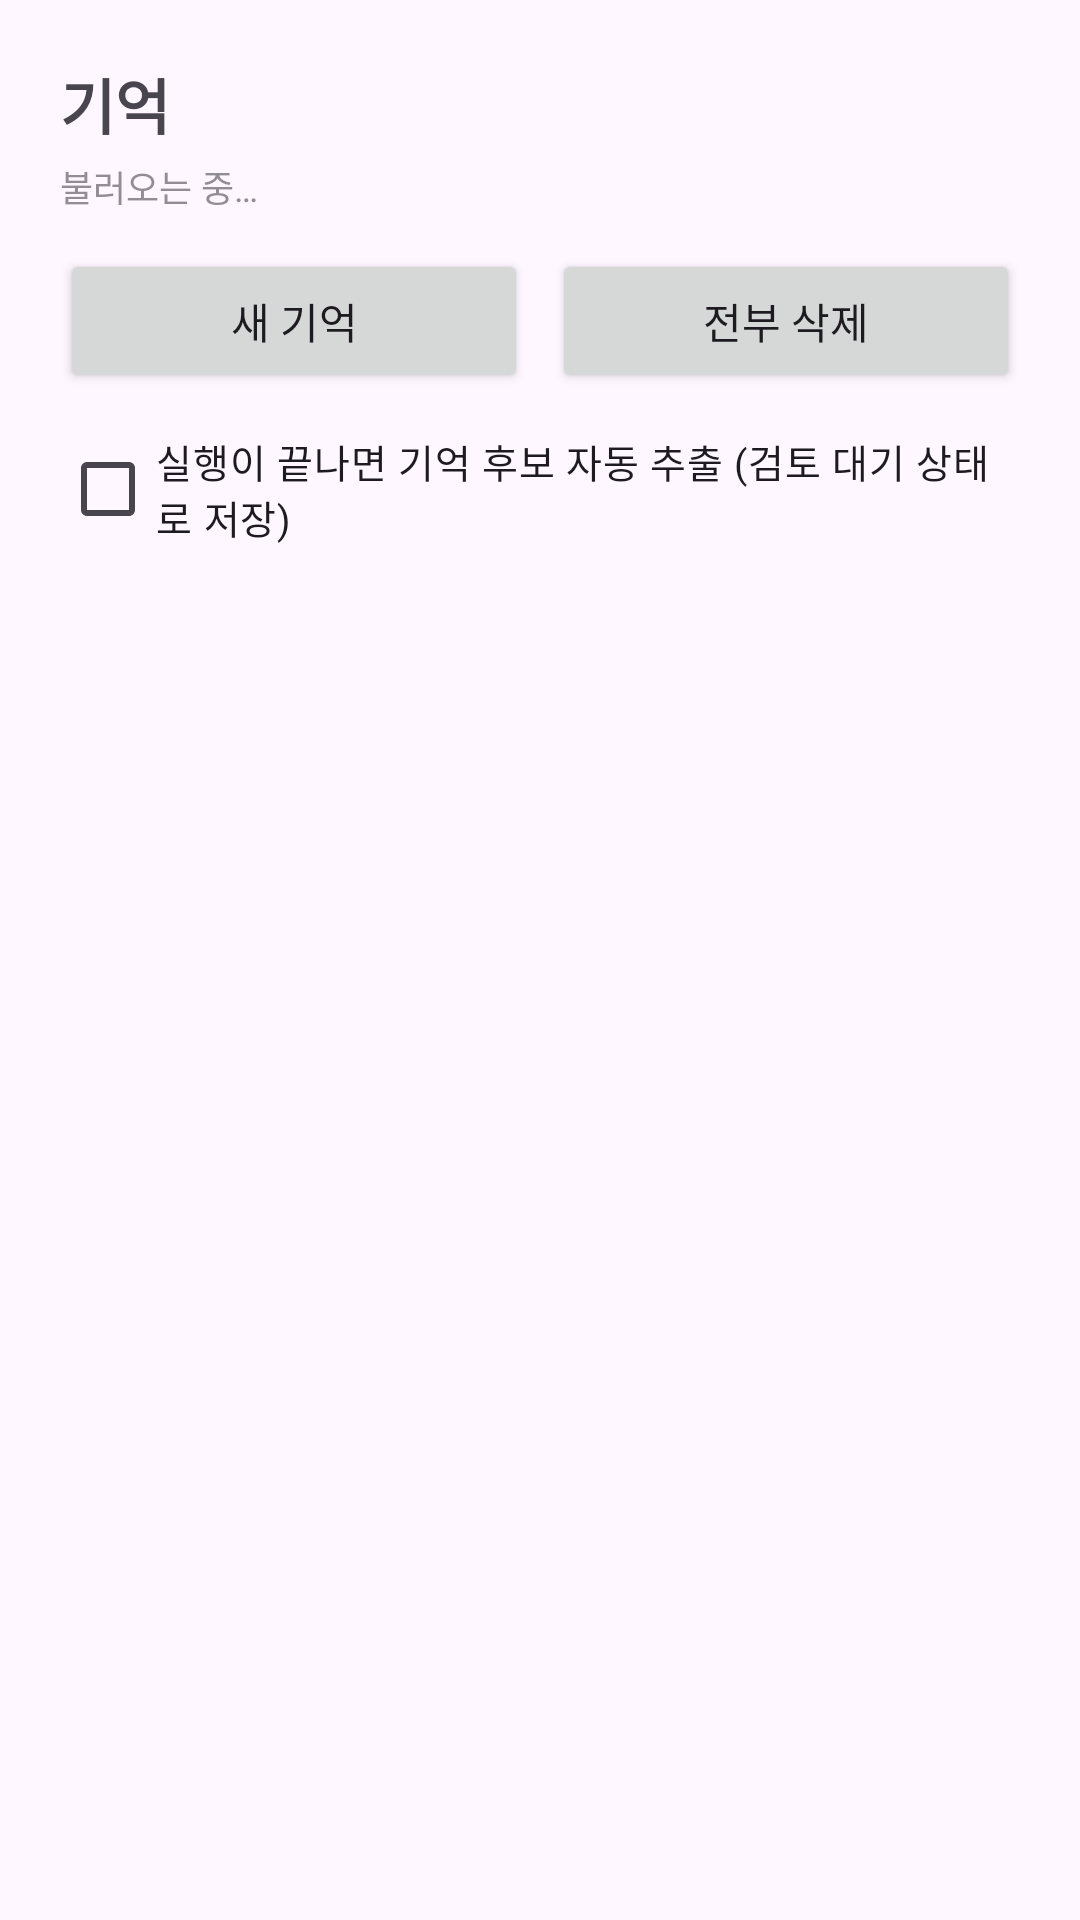

Here is an Android app screen rendered from its layout file. Give the layout XML and the strings, colors and styles it references.
<!-- AndroidManifest.xml: application theme Theme.Android_run -->
<!-- res/layout/activity_memory.xml -->
<?xml version="1.0" encoding="utf-8"?>
<LinearLayout xmlns:android="http://schemas.android.com/apk/res/android"
    android:layout_width="match_parent"
    android:layout_height="match_parent"
    android:orientation="vertical"
    android:padding="20dp"
    android:paddingTop="48dp">

    <TextView
        android:layout_width="match_parent"
        android:layout_height="wrap_content"
        android:text="기억"
        android:textSize="20sp"
        android:textStyle="bold"/>

    
    <TextView
        android:id="@+id/memSummary"
        android:layout_width="match_parent"
        android:layout_height="wrap_content"
        android:layout_marginTop="4dp"
        android:textSize="12sp"
        android:alpha="0.6"
        android:text="불러오는 중…"/>

    <LinearLayout
        android:layout_width="match_parent"
        android:layout_height="wrap_content"
        android:orientation="horizontal"
        android:layout_marginTop="12dp">

        <Button
            android:id="@+id/memAddBtn"
            android:layout_width="0dp"
            android:layout_height="wrap_content"
            android:layout_weight="2"
            android:text="새 기억"/>

        <Button
            android:id="@+id/memClearBtn"
            android:layout_width="0dp"
            android:layout_height="wrap_content"
            android:layout_weight="2"
            android:layout_marginStart="8dp"
            android:text="전부 삭제"/>
    </LinearLayout>

    
    <CheckBox
        android:id="@+id/memReflector"
        android:layout_width="match_parent"
        android:layout_height="wrap_content"
        android:layout_marginTop="8dp"
        android:text="실행이 끝나면 기억 후보 자동 추출 (검토 대기 상태로 저장)"
        android:textSize="13sp"/>

    
    <TextView
        android:id="@+id/memEmpty"
        android:layout_width="match_parent"
        android:layout_height="wrap_content"
        android:layout_marginTop="24dp"
        android:textSize="14sp"
        android:alpha="0.7"
        android:visibility="gone"
        android:text="아직 기억이 없습니다.\n‘새 기억’으로 하나 넣어 보세요.\n\n예) APP_FACT · com.android.settings\n  “Wi‑Fi 설정은 연결 메뉴 안에 있다”"/>

    <ListView
        android:id="@+id/memList"
        android:layout_width="match_parent"
        android:layout_height="0dp"
        android:layout_weight="1"
        android:layout_marginTop="12dp"
        android:divider="#22000000"
        android:dividerHeight="1dp"/>
</LinearLayout>
<!-- resources referenced by this layout -->
<resources>
  <style name="Theme.Android_run" parent="Base.Theme.Android_run" />
  <style name="Base.Theme.Android_run" parent="Theme.Material3.DayNight.NoActionBar">
          
          
      </style>
</resources>
